The GitHub repository JSanjayram/foodclassdlmodel contains a labelled image folder "data" with 4 categories: burger, fries, pasta, pizza. Examples follow, each with its label.

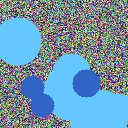
Label: pizza

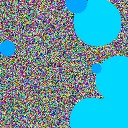
Label: fries

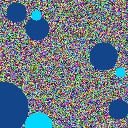
Label: burger

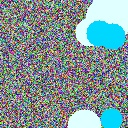
Label: pasta

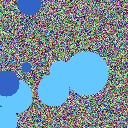
Label: pizza

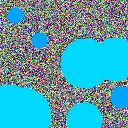
Label: fries
